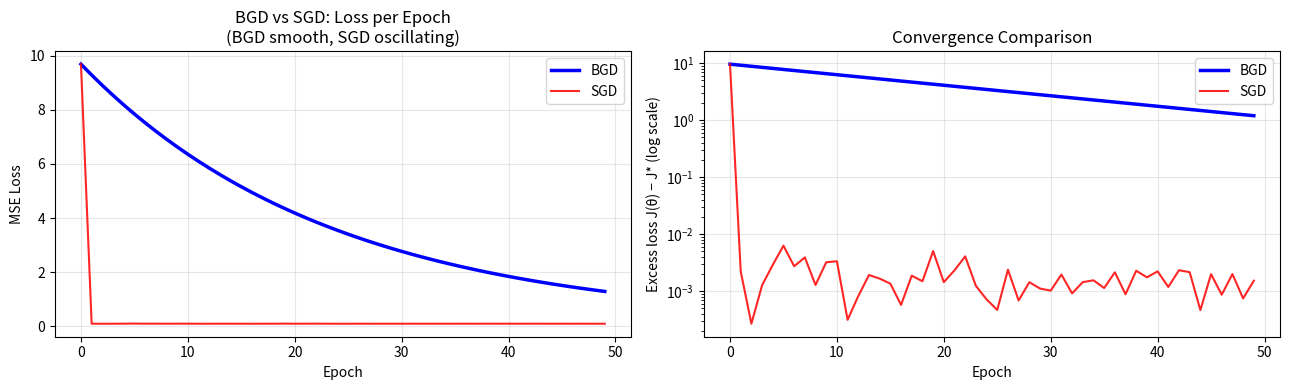
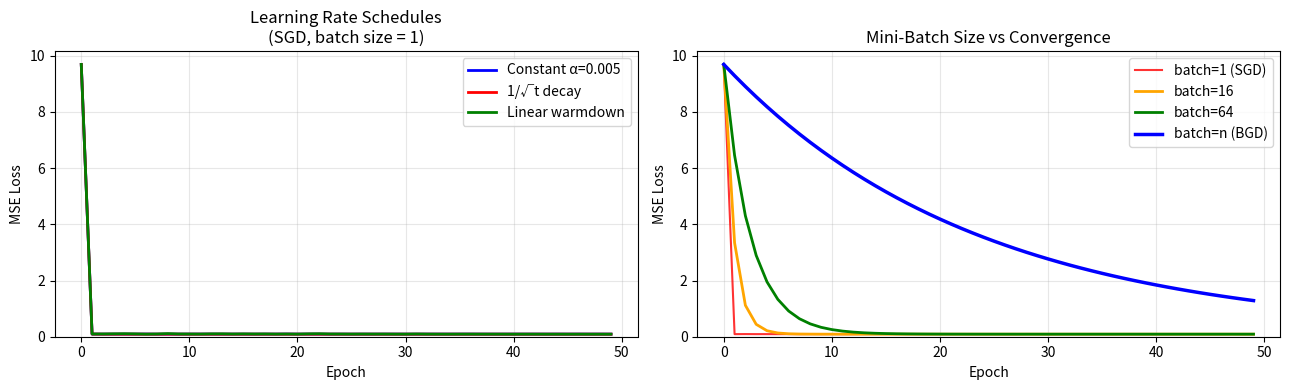

These figures' Python source, in order:
import numpy as np
import matplotlib.pyplot as plt

np.random.seed(42)

# Generate synthetic linear regression dataset
n, p = 500, 5
X_raw = np.random.randn(n, p)
# prepend intercept column
X = np.hstack([np.ones((n, 1)), X_raw])
theta_true = np.array([1.0, 2.0, -1.5, 0.5, 1.0, -0.8])
y = X @ theta_true + 0.3 * np.random.randn(n)


def mse(X, y, theta):
    residuals = y - X @ theta
    return np.mean(residuals ** 2)


def bgd(X, y, alpha=0.01, n_epochs=50):
    n_samples, n_features = X.shape
    theta = np.zeros(n_features)
    losses = []
    for _ in range(n_epochs):
        losses.append(mse(X, y, theta))
        # full-batch gradient: O(np) cost per step
        grad = -2 / n_samples * X.T @ (y - X @ theta)
        theta -= alpha * grad
    return theta, losses


def sgd(X, y, alpha=0.005, n_epochs=50):
    n_samples, n_features = X.shape
    theta = np.zeros(n_features)
    losses = []
    indices = np.arange(n_samples)
    for _ in range(n_epochs):
        losses.append(mse(X, y, theta))
        # shuffle each epoch to avoid cyclic bias
        np.random.shuffle(indices)
        for i in indices:
            xi, yi = X[i], y[i]
            # single-sample gradient: O(p) cost per step
            grad_i = -2 * xi * (yi - xi @ theta)
            theta -= alpha * grad_i
    return theta, losses


theta_bgd, losses_bgd = bgd(X, y, alpha=0.01, n_epochs=50)
theta_sgd, losses_sgd = sgd(X, y, alpha=0.005, n_epochs=50)
# optimal solution via Normal Equation for baseline
optimal = mse(X, y, np.linalg.solve(X.T @ X, X.T @ y))

fig, axes = plt.subplots(1, 2, figsize=(13, 4))

axes[0].plot(losses_bgd, "b-", lw=2.5, label="BGD")
axes[0].plot(losses_sgd, "r-", lw=1.5, alpha=0.85, label="SGD")
axes[0].set_xlabel("Epoch")
axes[0].set_ylabel("MSE Loss")
axes[0].set_title("BGD vs SGD: Loss per Epoch\n(BGD smooth, SGD oscillating)")
axes[0].legend()
axes[0].grid(alpha=0.3)

axes[1].semilogy([l - optimal + 1e-10 for l in losses_bgd], "b-", lw=2.5, label="BGD")
axes[1].semilogy([l - optimal + 1e-10 for l in losses_sgd], "r-", lw=1.5, alpha=0.85, label="SGD")
axes[1].set_xlabel("Epoch")
axes[1].set_ylabel("Excess loss J(θ) − J* (log scale)")
axes[1].set_title("Convergence Comparison")
axes[1].legend()
axes[1].grid(alpha=0.3)

plt.tight_layout()
plt.show()

print(f"Optimal loss (Normal Eq.): {optimal:.6f}")
print(f"BGD final loss:            {losses_bgd[-1]:.6f}")
print(f"SGD final loss:            {losses_sgd[-1]:.6f}")
print(f"\nTrue θ:  {theta_true}")
print(f"BGD θ̂:   {np.round(theta_bgd, 3)}")
print(f"SGD θ̂:   {np.round(theta_sgd, 3)}")

def sgd_with_schedule(X, y, alpha0=0.1, n_epochs=50, schedule="constant"):
    n_samples, n_features = X.shape
    theta = np.zeros(n_features)
    losses = []
    indices = np.arange(n_samples)
    total_iters = 0
    max_iters = n_epochs * n_samples
    for epoch in range(n_epochs):
        losses.append(mse(X, y, theta))
        np.random.shuffle(indices)
        for i in indices:
            if schedule == "constant":
                alpha = alpha0
            elif schedule == "sqrt":
                # 1/sqrt(t) decay satisfies Robbins-Monro conditions
                alpha = alpha0 / np.sqrt(total_iters + 1)
            elif schedule == "linear":
                # linear warmdown to alpha0/100
                alpha = alpha0 * (1 - total_iters / max_iters) + alpha0 / 100
            xi, yi = X[i], y[i]
            grad_i = -2 * xi * (yi - xi @ theta)
            theta -= alpha * grad_i
            total_iters += 1
    return theta, losses


def mini_batch_sgd(X, y, batch_size=32, alpha=0.01, n_epochs=50):
    n_samples, n_features = X.shape
    theta = np.zeros(n_features)
    losses = []
    indices = np.arange(n_samples)
    for _ in range(n_epochs):
        losses.append(mse(X, y, theta))
        np.random.shuffle(indices)
        for start in range(0, n_samples, batch_size):
            batch_idx = indices[start : start + batch_size]
            Xb, yb = X[batch_idx], y[batch_idx]
            # mini-batch gradient: average over b samples
            grad = -2 / len(batch_idx) * Xb.T @ (yb - Xb @ theta)
            theta -= alpha * grad
    return theta, losses


_, losses_const = sgd_with_schedule(X, y, alpha0=0.005, n_epochs=50, schedule="constant")
_, losses_sqrt = sgd_with_schedule(X, y, alpha0=0.05, n_epochs=50, schedule="sqrt")
_, losses_linear = sgd_with_schedule(X, y, alpha0=0.02, n_epochs=50, schedule="linear")

_, losses_b1 = mini_batch_sgd(X, y, batch_size=1, alpha=0.005, n_epochs=50)
_, losses_b16 = mini_batch_sgd(X, y, batch_size=16, alpha=0.008, n_epochs=50)
_, losses_b64 = mini_batch_sgd(X, y, batch_size=64, alpha=0.012, n_epochs=50)
_, losses_full = bgd(X, y, alpha=0.01, n_epochs=50)

fig, axes = plt.subplots(1, 2, figsize=(13, 4))

axes[0].plot(losses_const, "b-", lw=2, label="Constant α=0.005")
axes[0].plot(losses_sqrt, "r-", lw=2, label="1/√t decay")
axes[0].plot(losses_linear, "g-", lw=2, label="Linear warmdown")
axes[0].set_xlabel("Epoch")
axes[0].set_ylabel("MSE Loss")
axes[0].set_title("Learning Rate Schedules\n(SGD, batch size = 1)")
axes[0].legend()
axes[0].grid(alpha=0.3)
axes[0].set_ylim(bottom=0)

axes[1].plot(losses_b1, "r-", lw=1.5, alpha=0.8, label="batch=1 (SGD)")
axes[1].plot(losses_b16, color="orange", lw=2, label="batch=16")
axes[1].plot(losses_b64, "g-", lw=2, label="batch=64")
axes[1].plot(losses_full, "b-", lw=2.5, label="batch=n (BGD)")
axes[1].set_xlabel("Epoch")
axes[1].set_ylabel("MSE Loss")
axes[1].set_title("Mini-Batch Size vs Convergence")
axes[1].legend()
axes[1].grid(alpha=0.3)
axes[1].set_ylim(bottom=0)

plt.tight_layout()
plt.show()

print("Learning rate schedule comparison (final loss after 50 epochs):")
print(f"  Constant α:      {losses_const[-1]:.6f}")
print(f"  1/√t decay:      {losses_sqrt[-1]:.6f}")
print(f"  Linear warmdown: {losses_linear[-1]:.6f}")
print("\nMini-batch size comparison (final loss):")
print(f"  batch=1  (SGD): {losses_b1[-1]:.6f}")
print(f"  batch=16:       {losses_b16[-1]:.6f}")
print(f"  batch=64:       {losses_b64[-1]:.6f}")
print(f"  batch=n  (BGD): {losses_full[-1]:.6f}")
